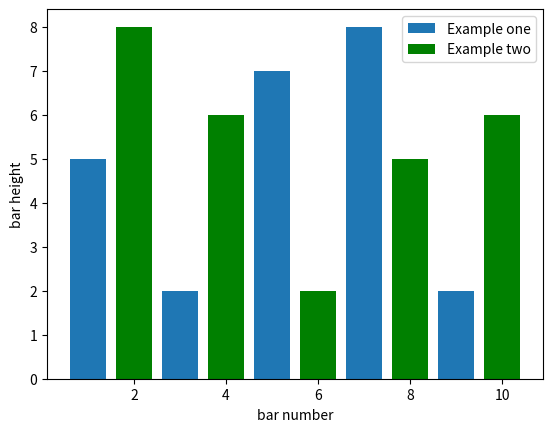

This chart was generated by the following Python code:
import matplotlib.pyplot as plt

plt.bar([1,3,5,7,9],[5,2,7,8,2],label="Example one")

plt.bar([2,4,6,8,10],[8,6,2,5,6],label="Example two",color='g')

plt.legend()
plt.xlabel('bar number')
plt.ylabel('bar height')

plt.show()